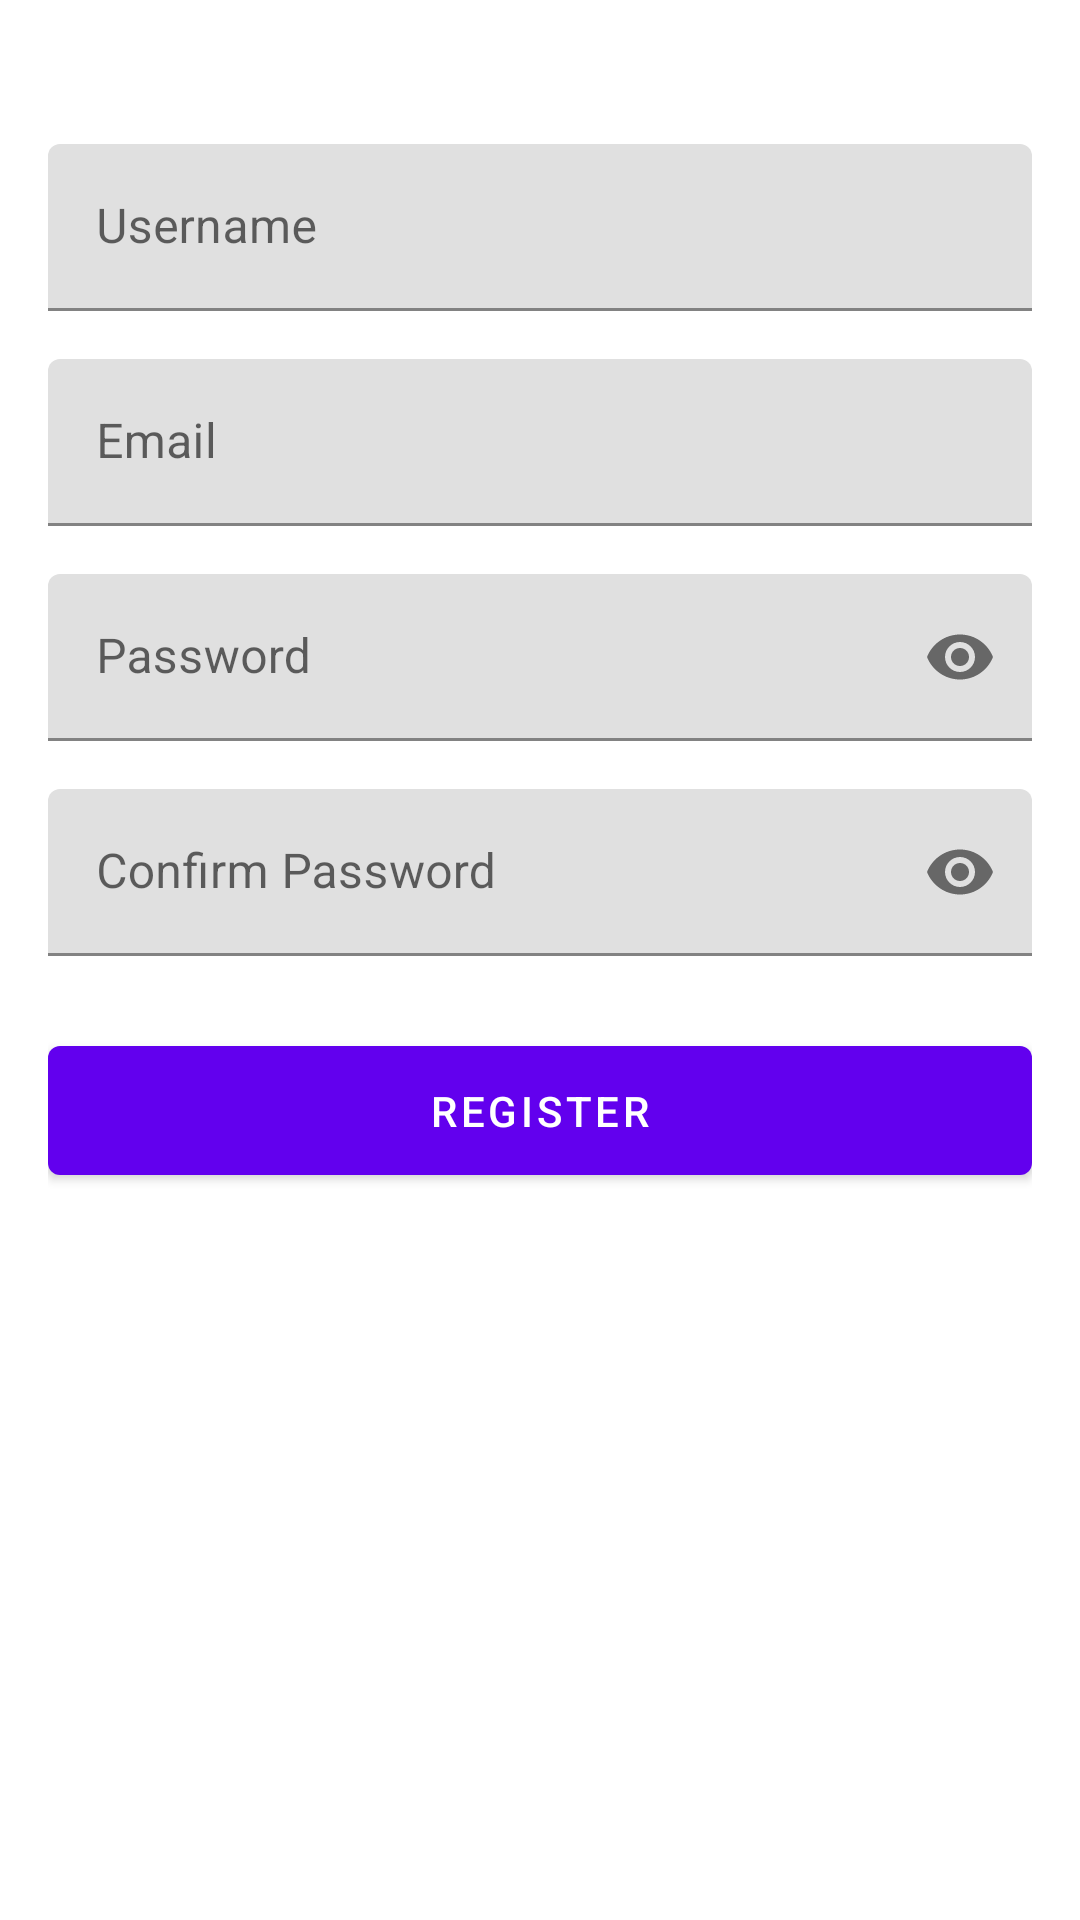

This screen was rendered from an Android layout file. Write that file and the resources it references.
<!-- AndroidManifest.xml: application theme Theme.BiteSwipe -->
<!-- res/layout/fragment_register.xml -->
<?xml version="1.0" encoding="utf-8"?>
<androidx.constraintlayout.widget.ConstraintLayout xmlns:android="http://schemas.android.com/apk/res/android"
    xmlns:app="http://schemas.android.com/apk/res-auto"
    android:layout_width="match_parent"
    android:layout_height="match_parent"
    android:padding="16dp">

    <com.google.android.material.textfield.TextInputLayout
        android:id="@+id/usernameInputLayout"
        android:layout_width="match_parent"
        android:layout_height="wrap_content"
        android:layout_marginTop="32dp"
        android:hint="Username"
        app:layout_constraintTop_toTopOf="parent">

        <com.google.android.material.textfield.TextInputEditText
            android:id="@+id/usernameInput"
            android:layout_width="match_parent"
            android:layout_height="wrap_content"
            android:inputType="text" />

    </com.google.android.material.textfield.TextInputLayout>

    <com.google.android.material.textfield.TextInputLayout
        android:id="@+id/emailInputLayout"
        android:layout_width="match_parent"
        android:layout_height="wrap_content"
        android:layout_marginTop="16dp"
        android:hint="Email"
        app:layout_constraintTop_toBottomOf="@id/usernameInputLayout">

        <com.google.android.material.textfield.TextInputEditText
            android:id="@+id/emailInput"
            android:layout_width="match_parent"
            android:layout_height="wrap_content"
            android:inputType="textEmailAddress" />

    </com.google.android.material.textfield.TextInputLayout>

    <com.google.android.material.textfield.TextInputLayout
        android:id="@+id/passwordInputLayout"
        android:layout_width="match_parent"
        android:layout_height="wrap_content"
        android:layout_marginTop="16dp"
        android:hint="Password"
        app:layout_constraintTop_toBottomOf="@id/emailInputLayout"
        app:passwordToggleEnabled="true">

        <com.google.android.material.textfield.TextInputEditText
            android:id="@+id/passwordInput"
            android:layout_width="match_parent"
            android:layout_height="wrap_content"
            android:inputType="textPassword" />

    </com.google.android.material.textfield.TextInputLayout>

    <com.google.android.material.textfield.TextInputLayout
        android:id="@+id/confirmPasswordInputLayout"
        android:layout_width="match_parent"
        android:layout_height="wrap_content"
        android:layout_marginTop="16dp"
        android:hint="Confirm Password"
        app:layout_constraintTop_toBottomOf="@id/passwordInputLayout"
        app:passwordToggleEnabled="true">

        <com.google.android.material.textfield.TextInputEditText
            android:id="@+id/confirmPasswordInput"
            android:layout_width="match_parent"
            android:layout_height="wrap_content"
            android:inputType="textPassword" />

    </com.google.android.material.textfield.TextInputLayout>

    <com.google.android.material.button.MaterialButton
        android:id="@+id/registerButton"
        android:layout_width="match_parent"
        android:layout_height="wrap_content"
        android:layout_marginTop="24dp"
        android:padding="12dp"
        android:text="Register"
        app:layout_constraintTop_toBottomOf="@id/confirmPasswordInputLayout" />

    <ProgressBar
        android:id="@+id/progressBar"
        android:layout_width="wrap_content"
        android:layout_height="wrap_content"
        android:visibility="gone"
        app:layout_constraintBottom_toBottomOf="parent"
        app:layout_constraintEnd_toEndOf="parent"
        app:layout_constraintStart_toStartOf="parent"
        app:layout_constraintTop_toTopOf="parent" />

</androidx.constraintlayout.widget.ConstraintLayout>
<!-- resources referenced by this layout -->
<resources>
  <style name="Theme.BiteSwipe" parent="Theme.MaterialComponents.DayNight.DarkActionBar">
          
          <item name="colorPrimary">@color/purple_500</item>
          <item name="colorPrimaryVariant">@color/purple_700</item>
          <item name="colorOnPrimary">@color/white</item>
          
          <item name="colorSecondary">@color/teal_200</item>
          <item name="colorSecondaryVariant">@color/teal_700</item>
          <item name="colorOnSecondary">@color/black</item>
          
          <item name="android:statusBarColor">?attr/colorPrimaryVariant</item>
      </style>
  <!-- not gathered from this repository: default colours our renderer supplied (Android Studio template values) -->
  <color name="purple_500">#FF6200EE</color>
  <color name="purple_700">#FF3700B3</color>
  <color name="teal_200">#FF03DAC5</color>
  <color name="teal_700">#FF018786</color>
  <color name="black">#FF000000</color>
  <color name="white">#FFFFFFFF</color>
</resources>
